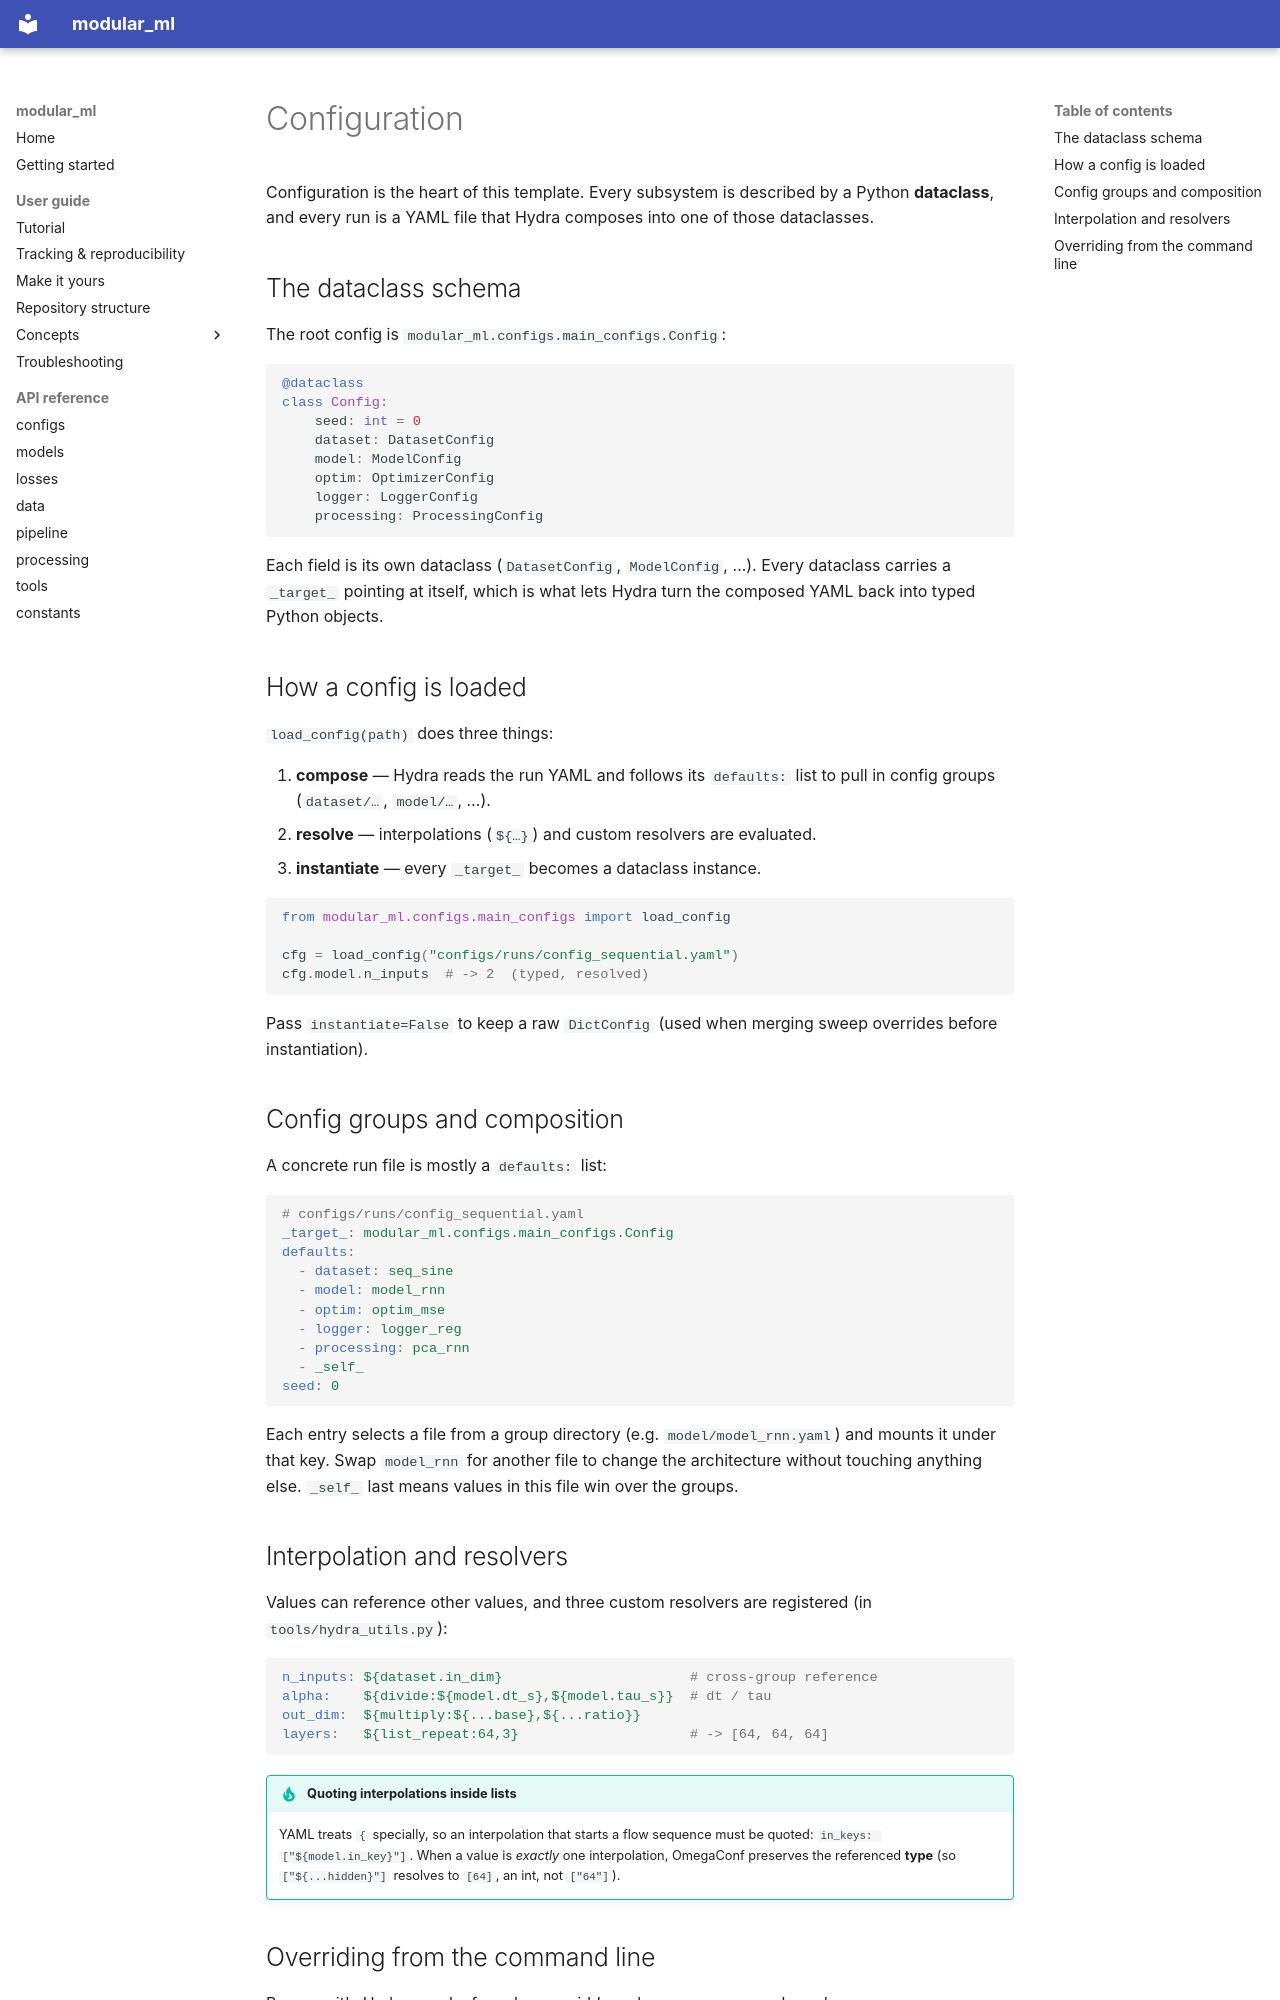

repository: imendezguerra/modular_ml · page: docs/configs/index.html · generator: mkdocs

# Configuration

Configuration is the heart of this template. Every subsystem is described by a
Python **dataclass**, and every run is a YAML file that Hydra composes into one
of those dataclasses.

## The dataclass schema

The root config is `modular_ml.configs.main_configs.Config`:

```python
@dataclass
class Config:
    seed: int = 0
    dataset: DatasetConfig
    model: ModelConfig
    optim: OptimizerConfig
    logger: LoggerConfig
    processing: ProcessingConfig
```

Each field is its own dataclass (`DatasetConfig`, `ModelConfig`, …). Every
dataclass carries a `_target_` pointing at itself, which is what lets Hydra
turn the composed YAML back into typed Python objects.

## How a config is loaded

`load_config(path)` does three things:

1. **compose** — Hydra reads the run YAML and follows its `defaults:` list to
   pull in config groups (`dataset/…`, `model/…`, …).
2. **resolve** — interpolations (`${…}`) and custom resolvers are evaluated.
3. **instantiate** — every `_target_` becomes a dataclass instance.

```python
from modular_ml.configs.main_configs import load_config

cfg = load_config("configs/runs/config_sequential.yaml")
cfg.model.n_inputs  # -> 2  (typed, resolved)
```

Pass `instantiate=False` to keep a raw `DictConfig` (used when merging sweep
overrides before instantiation).

## Config groups and composition

A concrete run file is mostly a `defaults:` list:

```yaml
# configs/runs/config_sequential.yaml
_target_: modular_ml.configs.main_configs.Config
defaults:
  - dataset: seq_sine
  - model: model_rnn
  - optim: optim_mse
  - logger: logger_reg
  - processing: pca_rnn
  - _self_
seed: 0
```

Each entry selects a file from a group directory (e.g. `model/model_rnn.yaml`)
and mounts it under that key. Swap `model_rnn` for another file to change the
architecture without touching anything else. `_self_` last means values in this
file win over the groups.

## Interpolation and resolvers

Values can reference other values, and three custom resolvers are registered
(in `tools/hydra_utils.py`):

```yaml
n_inputs: ${dataset.in_dim}                       # cross-group reference
alpha:    ${divide:${model.dt_s},${model.tau_s}}  # dt / tau
out_dim:  ${multiply:${...base},${...ratio}}
layers:   ${list_repeat:64,3}                     # -> [64, 64, 64]
```

!!! tip "Quoting interpolations inside lists"
    YAML treats `{` specially, so an interpolation that starts a flow sequence
    must be quoted: `in_keys: ["${model.in_key}"]`. When a value is *exactly*
    one interpolation, OmegaConf preserves the referenced **type** (so
    `["${...hidden}"]` resolves to `[64]`, an int, not `["64"]`).
